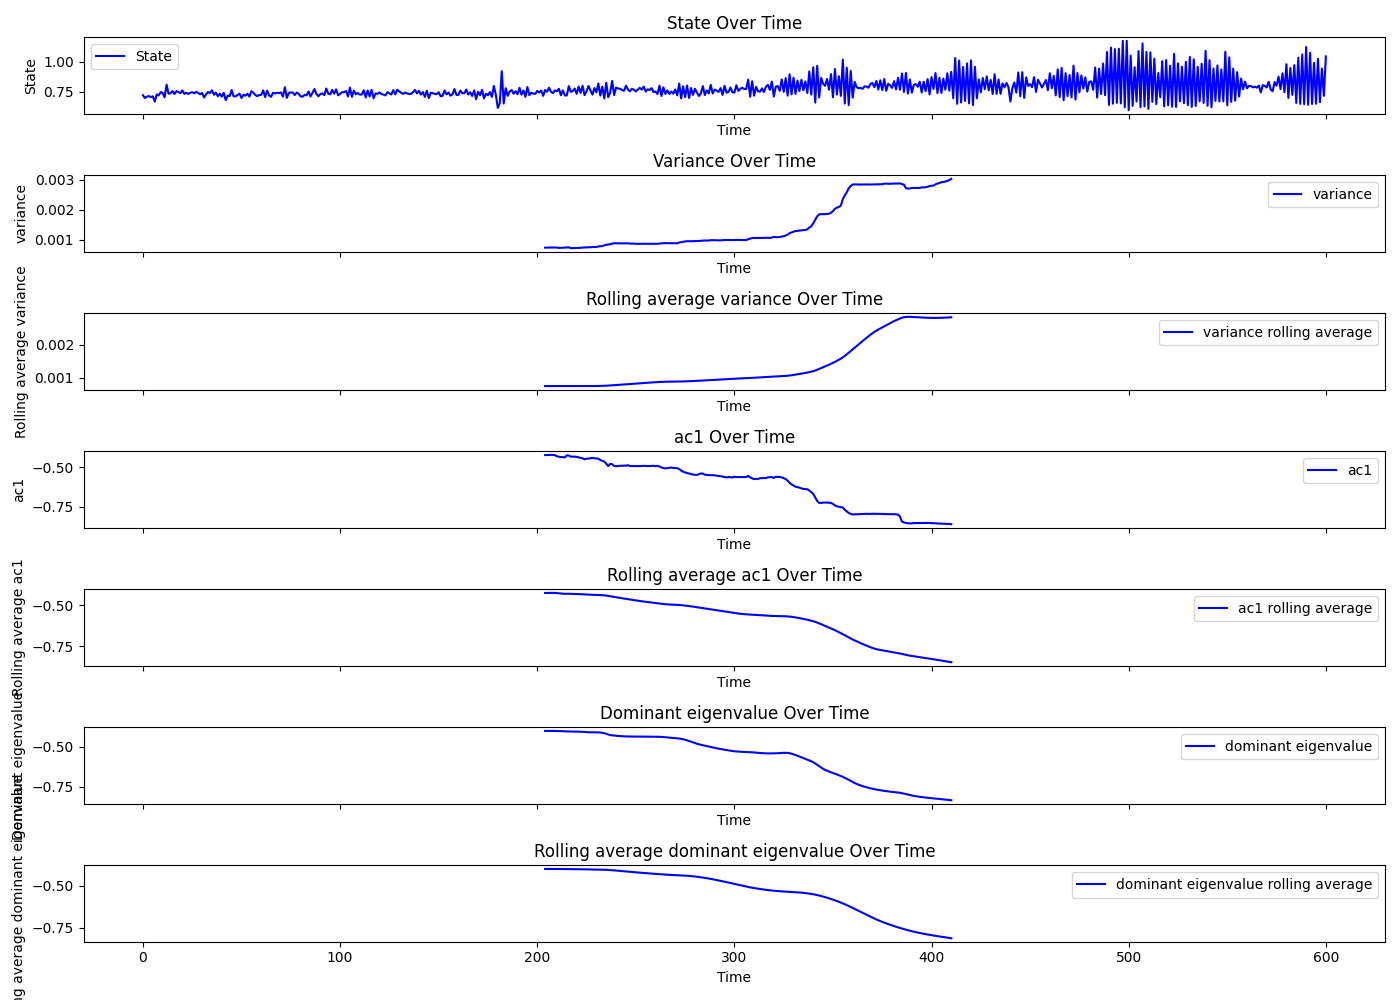

Values plotted in this chart, from the file beside it:
Beat number, state, smoothing, residuals, variance, ac1, dev, dev_re, dev_im, dominant_eigenvalue, R_squared, variance_rolling_avg, ac1_rolling_avg, dominant_eigenvalue_rolling_avg, tsid
0, 0.7191, 0.7145, 0.004587, , , , , , , , , , , 2
1, 0.6957, 0.7148, -0.01916, , , , , , , , , , , 2
2, 0.7066, 0.7155, -0.008888, , , , , , , , , , , 2
3, 0.7119, 0.7164, -0.004447, , , , , , , , , , , 2
4, 0.704, 0.7176, -0.01361, , , , , , , , , , , 2
5, 0.7103, 0.719, -0.008716, , , , , , , , , , , 2
6, 0.6656, 0.7206, -0.05507, , , , , , , , , , , 2
7, 0.7258, 0.7224, 0.003389, , , , , , , , , , , 2
8, 0.7182, 0.7243, -0.006127, , , , , , , , , , , 2
9, 0.7458, 0.7262, 0.01965, , , , , , , , , , , 2
10, 0.7386, 0.7281, 0.0105, , , , , , , , , , , 2
11, 0.7015, 0.7299, -0.02843, , , , , , , , , , , 2
12, 0.8083, 0.7317, 0.07666, , , , , , , , , , , 2
13, 0.7326, 0.7332, -0.0006651, , , , , , , , , , , 2
14, 0.7355, 0.7346, 0.0008986, , , , , , , , , , , 2
15, 0.7543, 0.7358, 0.01842, , , , , , , , , , , 2
16, 0.7292, 0.7368, -0.007676, , , , , , , , , , , 2
17, 0.7541, 0.7376, 0.01653, , , , , , , , , , , 2
18, 0.7463, 0.7382, 0.008125, , , , , , , , , , , 2
19, 0.7374, 0.7385, -0.001098, , , , , , , , , , , 2
20, 0.7595, 0.7386, 0.02088, , , , , , , , , , , 2
21, 0.7309, 0.7386, -0.007729, , , , , , , , , , , 2
22, 0.739, 0.7384, 0.0005732, , , , , , , , , , , 2
23, 0.7307, 0.7381, -0.007451, , , , , , , , , , , 2
24, 0.7399, 0.7377, 0.002227, , , , , , , , , , , 2
25, 0.745, 0.7372, 0.00779, , , , , , , , , , , 2
26, 0.7352, 0.7366, -0.00133, , , , , , , , , , , 2
27, 0.7468, 0.7359, 0.01093, , , , , , , , , , , 2
28, 0.7387, 0.7352, 0.003563, , , , , , , , , , , 2
29, 0.7272, 0.7344, -0.007243, , , , , , , , , , , 2
30, 0.7382, 0.7336, 0.004529, , , , , , , , , , , 2
31, 0.7003, 0.7328, -0.03251, , , , , , , , , , , 2
32, 0.7265, 0.7319, -0.005471, , , , , , , , , , , 2
33, 0.7466, 0.731, 0.01556, , , , , , , , , , , 2
34, 0.7376, 0.7301, 0.007503, , , , , , , , , , , 2
35, 0.7602, 0.7292, 0.03094, , , , , , , , , , , 2
36, 0.7231, 0.7283, -0.005207, , , , , , , , , , , 2
37, 0.7412, 0.7274, 0.01382, , , , , , , , , , , 2
38, 0.7105, 0.7265, -0.01604, , , , , , , , , , , 2
39, 0.732, 0.7257, 0.006347, , , , , , , , , , , 2
40, 0.707, 0.7249, -0.01789, , , , , , , , , , , 2
41, 0.739, 0.7242, 0.01473, , , , , , , , , , , 2
42, 0.6773, 0.7236, -0.04632, , , , , , , , , , , 2
43, 0.716, 0.7231, -0.007068, , , , , , , , , , , 2
44, 0.7122, 0.7227, -0.01055, , , , , , , , , , , 2
45, 0.7631, 0.7224, 0.04062, , , , , , , , , , , 2
46, 0.709, 0.7223, -0.01324, , , , , , , , , , , 2
47, 0.7099, 0.7222, -0.01228, , , , , , , , , , , 2
48, 0.7209, 0.7223, -0.001412, , , , , , , , , , , 2
49, 0.7325, 0.7224, 0.01003, , , , , , , , , , , 2
50, 0.696, 0.7227, -0.02669, , , , , , , , , , , 2
51, 0.7233, 0.723, 0.0002473, , , , , , , , , , , 2
52, 0.7154, 0.7234, -0.008051, , , , , , , , , , , 2
53, 0.7318, 0.7239, 0.007883, , , , , , , , , , , 2
54, 0.7077, 0.7244, -0.01676, , , , , , , , , , , 2
55, 0.7528, 0.725, 0.02787, , , , , , , , , , , 2
56, 0.7396, 0.7255, 0.01408, , , , , , , , , , , 2
57, 0.7219, 0.7261, -0.004185, , , , , , , , , , , 2
58, 0.7109, 0.7267, -0.01577, , , , , , , , , , , 2
59, 0.7215, 0.7273, -0.005761, , , , , , , , , , , 2
... 541 more rows
